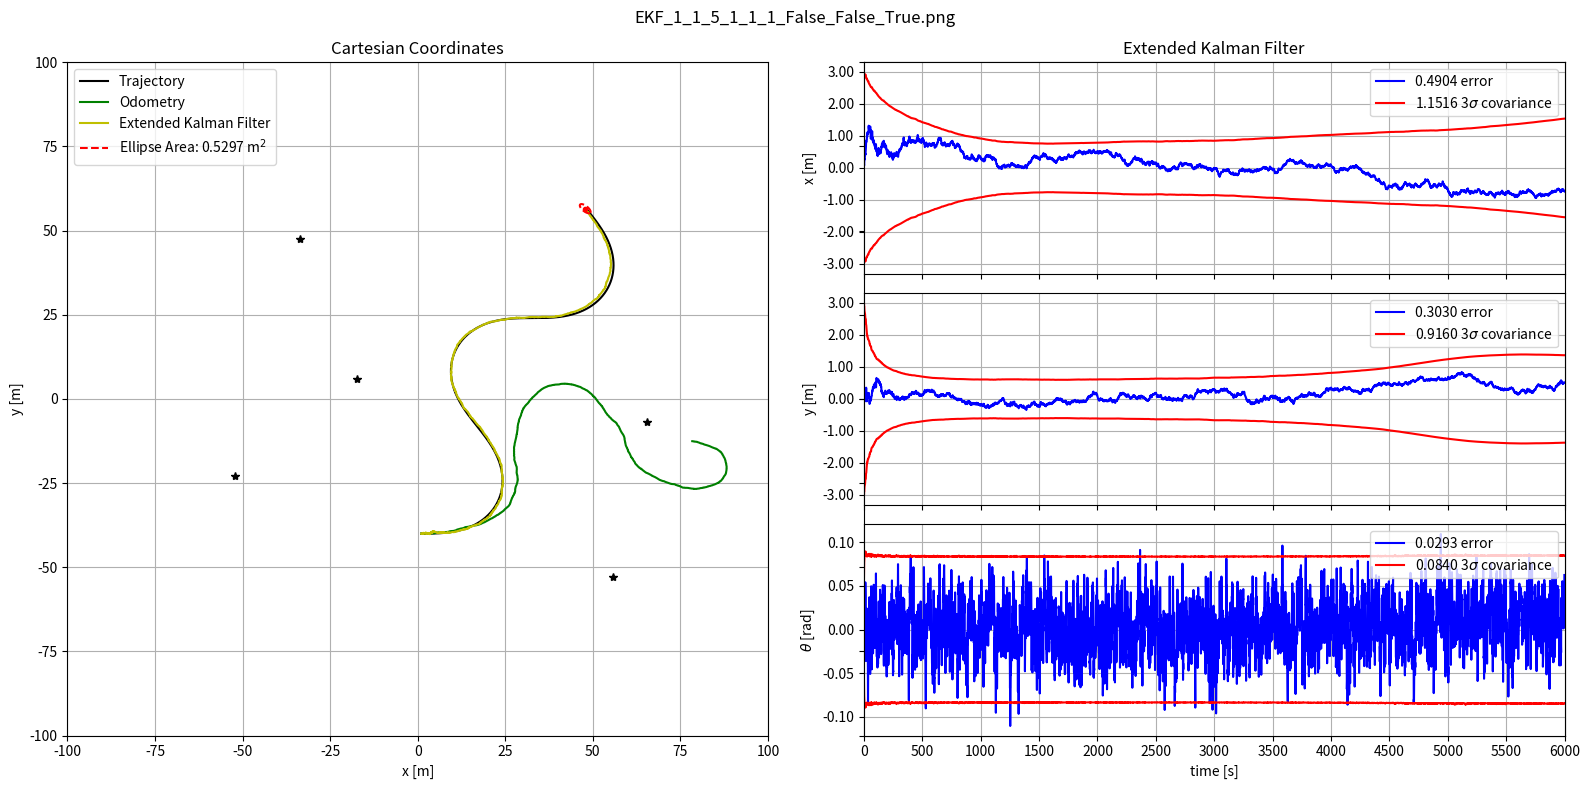

Here is the Python script that generated this plot: (Note: this script raises an exception after producing the figure.)
""" [redacted] """

from dataclasses import dataclass
from math import sin, cos, atan2, pi, sqrt
from matplotlib.ticker import FormatStrFormatter

import matplotlib.pyplot as plt
import numpy as np
import os

seed = 123456
np.random.seed(seed)
try:
    os.makedirs("../outputs")
except:
    pass



@dataclass
class EKF:
    """"Extended Kalman Filter equations."""

    def motion_model_prediction(
            x: np.ndarray[float], u: np.ndarray[float], dt: float
        ) -> np.ndarray[float]:
        """
        Returns motion model prediction as np.ndarray[float] of system state x at instant k.

        Args:
            x (np.ndarray[float]) : system state at instant k-1.
            u (np.ndarray[float]) : control input, or odometry measurement, at instant k.
            dt (float) : simulation time step in seconds.
        """
        x_k, y_k, theta_k = x[0, 0], x[1, 0], x[2, 0]
        vx_k, vy_k, w_k = u[0, 0], u[1, 0], u[2, 0]

        x_prediction = np.array([
            [x_k + (vx_k * np.cos(theta_k) - vy_k * np.sin(theta_k)) * dt],
            [y_k + (vx_k * np.sin(theta_k) + vy_k * np.cos(theta_k)) * dt],
            [theta_k + w_k * dt],
        ])
        x_prediction[2, 0] = Utils.convert_angle(x_prediction[2, 0])

        return x_prediction


    def observation_model_prediction(
            x: np.ndarray[float], i: int, landmarks: np.ndarray[float]
        ) -> np.ndarray[float]:
        """
        Returns observation model prediction as np.ndarray[float] of system command y at instant k.

        Args:
            x (np.ndarray[float]) : system state at instant k-1.
            i (int) : observed landmark index.
            landmarks (np.ndarray[float]) : coordinates x and y of all landmarks.
        """
        x_k, y_k, theta_k = x[0, 0], x[1, 0], x[2, 0]
        x_i, y_i = landmarks[0, i], landmarks[1, i]

        h = np.array([
            [np.sqrt((x_i - x_k)**2 + (y_i - y_k)**2)],
            [np.arctan2((y_i - y_k), (x_i - x_k)) - theta_k],
        ])
        h[1, 0] = Utils.convert_angle(h[1, 0])

        return h


    def F(x: np.ndarray[float], u: np.ndarray[float], dt: float) -> np.ndarray[float]:
        """
        Return motion model state jacobian matrix F(x) as np.ndarray[float].

        Note: jacobian with respect of system state.

        Args:
            x (np.ndarray[float]) : system state at instant k-1.
            u (np.ndarray[float]) : control input, or odometry measurement, at instant k.
            dt (float) : simulation time step in seconds.
        """
        _, _, theta_k = x[0, 0], x[1, 0], x[2, 0]
        vx_k, vy_k, _ = u[0, 0], u[1, 0], u[2, 0]

        F = np.array([
            [1, 0, (-vx_k * np.sin(theta_k) - vy_k * np.cos(theta_k)) * dt],
            [0, 1, (+vx_k * np.cos(theta_k) - vy_k * np.sin(theta_k)) * dt],
            [0, 0, 1]
        ])

        return F


    def G(x: np.ndarray[float], u: np.ndarray[float], dt: float) -> np.ndarray[float]:
        """
        Return motion model control jacobian matrix G(x) as np.ndarray[float].

        Note: jacobian with respect of noised odometry.

        Args:
            x (np.ndarray[float]) : system state at instant k-1.
            u (np.ndarray[float]) : control input, or odometry measurement, at instant k.
            dt (float) : simulation time step in seconds.
        """
        _, _, theta_k = x[0, 0], x[1, 0], x[2, 0]

        G = np.array([
            [np.cos(theta_k) * dt, -np.sin(theta_k) * dt, 0],
            [np.sin(theta_k) * dt, +np.cos(theta_k) * dt, 0],
            [0, 0, dt]
        ])

        return G


    def H(x: np.ndarray[float], i: int, landmarks: np.ndarray[float]) -> np.ndarray[float]:
        """
        Return observation model jacobian matrix H(x) as np.ndarray[float].

        Args:
            x (np.ndarray[float]) : system state at instant k-1.
            i (int) : observed landmark index.
            landmarks (np.ndarray[float]) : coordinates x and y of all landmarks.
        """
        x_k, y_k = x[0, 0], x[1, 0]
        x_p, y_p = landmarks[0, i], landmarks[1, i]

        delta_x = x_p - x_k
        delta_y = y_p - y_k
        distance = np.sqrt(delta_x**2 + delta_y**2)

        H = np.array([
            [-delta_x/distance, -delta_y/distance, 0],
            [+delta_y/distance**2, -delta_x/distance**2, -1]
        ])

        return H



@dataclass
class Utils:
    """Utils functions needed for simulation."""

    def plot_covariance_ellipse(
            x_estimation: np.ndarray[float], P_estimation: np.ndarray[float], line: str, axes
        ) -> None:
        """
        Plot motion estimation convariance matrix as an ellipse.

        Args:
            x_estimation (np.ndarray[float]) : system state estimation at instant k.
            P_estimation (np.ndarray[float]) : estimation covariance at instant k.
            line (str) : plot line sytle.
            axes () : matplotlib.plot axis to include plot.
        """
        P_xy = P_estimation[0:2, 0:2]
        eigen_values, eigen_vectors = np.linalg.eig(P_xy)

        if eigen_values[0] >= eigen_values[1]:
            index_big, index_small = 0, 1
        else:
            index_big, index_small = 1, 0

        if eigen_values[index_small] < 0:
            print('Pb with P_xy :\n', P_xy)
            exit()

        a = sqrt(eigen_values[index_big])
        b = sqrt(eigen_values[index_small])
        area = pi * a * b

        circle = np.arange(0, 2 * pi + 0.1, 0.1)
        x = [3 * a * cos(angle) for angle in circle]
        y = [3 * b * sin(angle) for angle in circle]

        angle = atan2(eigen_vectors[index_big, 1], eigen_vectors[index_big, 0])
        rotation = np.array([[+cos(angle), +sin(angle)],
                             [-sin(angle), +cos(angle)]])

        ellipse = rotation @ (np.array([x, y]))
        px = np.array(ellipse[0, :] + x_estimation[0, 0]).flatten()
        py = np.array(ellipse[1, :] + x_estimation[1, 0]).flatten()

        axes.plot(px, py, line, label=f'Ellipse Area: {area:2.4f} m$^2$')
 

    def compute_motion(x: np.ndarray[float], u: np.ndarray[float], dt: float) -> np.ndarray[float]:
        """
        Compute system motion based on motion equation as np.ndarray.

        Args:
            x (np.ndarray[float]) : system state at instant k-1.
            u (np.ndarray[float]) : control input, or odometry measurement, at instant k.
            dt (float) : simulation time step in seconds.
        """
        assert x.ndim == 2
        assert u.ndim == 2

        x_k, y_k, theta_k = x[0, 0], x[1, 0], x[2, 0]
        vx_k, vy_k, w_k = u[0, 0], u[1, 0], u[2, 0]

        x_calculated = np.array([
            [x_k + (vx_k * np.cos(theta_k) - vy_k * np.sin(theta_k)) * dt],
            [y_k + (vx_k * np.sin(theta_k) + vy_k * np.cos(theta_k)) * dt],
            [theta_k + dt * w_k],
        ])
        x_calculated[2, 0] = Utils.convert_angle(x_calculated[2, 0])

        return x_calculated


    def compute_rms_error(arr: np.ndarray[float]) -> float:
        """
        Return RMS error of an np.ndarray as a float.

        Args:
            arr (np.ndarray) : array to analyze.
        """
        return np.sqrt(np.mean(arr**2))


    def convert_angle(angle: float) -> float:
        """
        Return converted randian angle to the range [-pi, pi].

        Args:
            angle (float): angle in radians.
        """
        if (angle > np.pi):
            angle = angle - 2 * pi
        elif (angle < -np.pi):
            angle = angle + 2 * pi
        return angle



class Simulation:
    def __init__(
            self,
            simulation_duration,
            dt_measurement,
            dt_prediction,
            landmarks,
            x_estimation,
            x_odometry,
            x_true,
            P_estimation,
            Q_true,
            R_true,
        ):
        self.simulation_duration = simulation_duration
        self.landmarks = landmarks
        self.n_steps = int(np.round(simulation_duration/dt_prediction))
        self.dt_measurement = dt_measurement
        self.dt_prediction = dt_prediction

        self.x_odometry = x_odometry
        self.x_true = x_true
        self.Q_true = Q_true
        self.R_true = R_true

        self.history_x_estimation = x_estimation
        self.history_x_odometry = x_odometry
        self.history_x_true = x_true

        self.history_x_error = np.abs(x_estimation - x_true)  # pose error
        self.history_x_variance = np.sqrt(np.diag(P_estimation).reshape(3, 1))  # state std dev
        self.history_time = [0]


    def get_observation(
            self, k: int, black_out: bool = False
        ) -> list[np.ndarray, int] | list[None, None]:
        """
        Return a noisy observation of a random landmark at instant k.

        Args:
            k (int) : interation step.
        """
        np.random.seed(seed*3 + k)  # Ensuring random repexility for k

        if k * self.dt_prediction % self.dt_measurement == 0:
            if black_out:
                valid_measurement = False if 2500 < k < 3500 else True
            else:
                valid_measurement = True

            if not valid_measurement:
                return None, None
            else:
                landmark_index = np.random.randint(0, self.landmarks.shape[1] - 1)
                z_noise = np.sqrt(self.R_true) @ np.random.randn(2)
                z_noise = np.array([z_noise]).T

                z = EKF.observation_model_prediction(self.x_true, landmark_index, self.landmarks)
                z = z + z_noise
                z[1, 0] = Utils.convert_angle(z[1, 0])

                return z, landmark_index

        return None, None


    def get_odometry(self, k: int) -> list[np.ndarray]:
        """
        Return a noisy odometry and command measurements at instant k as np.ndarrays.

        Args:
            k (int) : interation step.
        """
        np.random.seed(seed*2 + k) # Ensuring random repexility

        u_noise = np.sqrt(self.Q_true) @ np.random.randn(3)
        u_noise = np.array([u_noise]).T
        u = self.get_robot_control(k) + self.dt_prediction*u_noise

        x = Utils.compute_motion(self.x_odometry, self.get_robot_control(k), self.dt_prediction)
        x = Utils.compute_motion(x, u_noise, self.dt_prediction)
        self.x_odometry = x

        return x, u


    def plot(
            self,
            file_name: str,
            x_estimation: np.ndarray,
            P_estimation: np.ndarray,
            show: bool = True,
            save: bool = False
        ) -> None:
        """"
        Plot simulation results.
        """
        _, (ax1, ax2) = plt.subplots(1, 2, sharey=True, figsize=(16, 8))
        ax3 = plt.subplot(3, 2, 2)
        ax4 = plt.subplot(3, 2, 4)
        ax5 = plt.subplot(3, 2, 6)
        ax1.cla()

        times = np.stack(self.history_time)

        # True trajectory and landmark
        ax1.plot(self.landmarks[0, :], self.landmarks[1, :], "*k")
        ax1.plot(
            self.history_x_true[0, :],
            self.history_x_true[1, :],
            "-k",
            label="Trajectory"
        )

        # Estimated odometry trajectory
        ax1.plot(
            self.history_x_odometry[0, :],
            self.history_x_odometry[1, :],
            "-g",
            label="Odometry"
        )

        # Estimated EKF trajectory and pose covariance
        ax1.plot(
            self.history_x_estimation[0, :],
            self.history_x_estimation[1, :],
            "-y",
            label="Extended Kalman Filter"
        )
        ax1.plot(x_estimation[0], x_estimation[1], ".r")
        Utils.plot_covariance_ellipse(x_estimation, P_estimation,  "--r", ax1)

        ax1.grid(True)
        ax1.axis([-100, 100, -100, 100])
        ax1.set_title('Cartesian Coordinates')
        ax1.set_ylabel('y [m]')
        ax1.set_xlabel('x [m]')
        ax1.legend(loc='upper left')

        # add common error markers
        ax2.set_xticks([])

        # plot errors curves
        x_ticks = [i for i in range(0, 6001, 500)]

        rms_x_err = Utils.compute_rms_error(self.history_x_error[0, :])
        rms_y_err = Utils.compute_rms_error(self.history_x_error[1, :])
        rms_theta_err = Utils.compute_rms_error(self.history_x_error[2, :])

        rms_x_cov = Utils.compute_rms_error(3*self.history_x_variance[0, :])
        rms_y_cov = Utils.compute_rms_error(3*self.history_x_variance[1, :])
        rms_theta_cov = Utils.compute_rms_error(3*self.history_x_variance[2, :])

        label_x_err = f'{rms_x_err:2.4f} error'
        label_y_err = f'{rms_y_err:2.4f} error'
        label_theta_err = f'{rms_theta_err:2.4f} error'

        label_x_cov = f'{rms_x_cov:2.4f} 3$\sigma$ covariance'
        label_y_cov = f'{rms_y_cov:2.4f} 3$\sigma$ covariance'
        label_theta_cov = f'{rms_theta_cov:2.4f} 3$\sigma$ covariance'

        ax3.plot(times, self.history_x_error[0, :], 'b', label=label_x_err)
        ax3.plot(times, +3.0 * self.history_x_variance[0, :], 'r', label=label_x_cov)
        ax3.plot(times, -3.0 * self.history_x_variance[0, :], 'r')
        ax3.set_title('Extended Kalman Filter')
        ax3.yaxis.set_major_formatter(FormatStrFormatter('%.2f'))
        ax3.set_ylabel('x [m]')
        ax3.set_xlim(0, 6000)
        ax3.set_xticks(x_ticks)
        ax3.set_xticklabels(['' for _ in x_ticks])
        ax3.legend(loc='upper right')
        ax3.grid(True)

        ax4.plot(times, self.history_x_error[1, :], 'b', label=label_y_err)
        ax4.plot(times, +3.0 * self.history_x_variance[1, :], 'r', label=label_y_cov)
        ax4.plot(times, -3.0 * self.history_x_variance[1, :], 'r')
        ax4.yaxis.set_major_formatter(FormatStrFormatter('%.2f'))
        ax4.set_ylabel('y [m]')
        ax4.set_xlim(0, 6000)
        ax4.set_xticks(x_ticks)
        ax4.set_xticklabels(['' for _ in x_ticks])
        ax4.legend(loc='upper right')
        ax4.grid(True)

        ax5.plot(times, self.history_x_error[2, :], 'b', label=label_theta_err)
        ax5.plot(times, +3.0 * self.history_x_variance[2, :], 'r', label=label_theta_cov)
        ax5.plot(times, -3.0 * self.history_x_variance[2, :], 'r')
        ax5.yaxis.set_major_formatter(FormatStrFormatter('%.2f'))
        ax5.set_ylabel(r"$\theta$ [rad]")
        ax5.set_xlabel('time [s]')
        ax5.set_xlim(0, 6000)
        ax5.set_xticks(x_ticks)
        ax5.legend(loc='upper right')
        ax5.grid(True)

        file_path = os.path.join(os.path.abspath(os.getcwd()), 'outputs', file_name)

        plt.suptitle(file_name)
        plt.tight_layout()
        if save: plt.savefig(file_path, dpi=300)
        if show: plt.show()


    def get_robot_control(self, k: int) -> np.ndarray[float]:
        """
        Return robot true control command at instant k as np.ndarray.

        Note: by default a sinousal trajectory is generated.

        Args:
            k (int) : interation step.
        """
        u = np.array([[0, 0.025,  0.1*np.pi / 180 * sin(3*np.pi * k / self.n_steps)]]).T

        return u


    def simulate_world(self, k: int) -> None:
        """
        Simulate system at instant k.

        Args:
            k (int) : interation step.
        """
        self.x_true = Utils.compute_motion(
            self.x_true, self.get_robot_control(k), self.dt_prediction
        )
        self.x_true[2, 0] = Utils.convert_angle(self.x_true[2, 0])


    def update_history(
            self, k: int, x_estimation: np.ndarray[float], P_estimation: np.ndarray[float]
        ) -> None:
        """
        Update simulation history.

        Args:
            x_estimation (np.ndarray[float]) : system state estimation at instant k.
            P_estimation (np.ndarray[float]) : estimation covariance at instant k.
        """
        self.history_x_true = np.hstack((self.history_x_true, self.x_true))
        self.history_x_odometry = np.hstack((self.history_x_odometry, self.x_odometry))
        self.history_x_estimation = np.hstack((self.history_x_estimation, x_estimation))

        error = x_estimation - self.x_true
        error[2, 0] = Utils.convert_angle(error[2, 0])

        self.history_x_error = np.hstack((self.history_x_error, error))
        self.history_x_variance = np.hstack((
            self.history_x_variance, np.sqrt(np.diag(P_estimation).reshape(3, 1))
        ))
        self.history_time.append(k*self.dt_prediction)



def execution(
    dt_measurement: int = 1,
    dt_prediction: int = 1,
    n_landmarks: int = 30,
    P_constant: int = 1,
    Q_constant: int = 1,
    R_constant: int = 1,
    black_out: bool = False,
    range_only: bool = False,
    angle_only: bool = False,
    show_result: bool = True,
    save_result: bool = True
    ) -> None:
    """
    Execute an Extended Kalman Filter simulation.

    Args:
        dt_measurement (int) : measurement interval in seconds. Default values is 1.
        dt_prediction (int) : prediction interval in seconds. Default values is 1.
        n_landmarks (int) : number of landmarks simulated. Default values is 30.
        P_constant (int) : state covariance matrix P constant. Default values is 1.
        Q_constant (int) : process noise covariance matrix Q constant. Default values is 1.
        R_constant (int) : measure noise covariance matrix R constant. Default values is 1.
        black_out (bool) : no measures between 2500 s and 3000s? Default values is False.
        range_only (bool) : only range measures available? Default values is False.
        angle_only (bool) : only angle measures available? Default values is False.
        show_result (bool) : show result? Default value is True.
        save_result (bool) : save result? Default value is True.
    """
    # Define Kalman covariance errors robot movements
    P_true = np.diag([1, 1, (1*pi/180)**2])
    Q_true = np.diag([0.01, 0.01, 1*pi/180]) ** 2
    R_true = np.diag([3.0, 3*pi/180]) ** 2

    P_estimation = P_constant * np.diag([1, 1, 1]) @ P_true
    Q_estimation = Q_constant * np.diag([1, 1, 1]) @ Q_true
    R_estimation = R_constant * np.diag([1, 1]) @ R_true

    if range_only: R_estimation = R_estimation[0:1, 0:1]    # exclude angle measurement
    if angle_only: R_estimation = R_estimation[1:, 1:]      # exclude range measurement


    # Simulation initial conditions
    simulation_duration = 6000  # simulation duration [s]
    landmarks = 140*(np.random.rand(2, n_landmarks) - 1/2)

    x_true = np.array([[1, -40, -pi/2]]).T
    x_odometry = x_true
    x_estimation = x_true

    # Simulation environment
    simulation = Simulation(
        simulation_duration,
        dt_measurement,
        dt_prediction,
        landmarks,
        x_estimation,
        x_odometry,
        x_true,
        P_estimation,
        Q_true,
        R_true,
    )


    # Loop simulation environment
    for k in range(1, simulation.n_steps):
        simulation.simulate_world(k)    # Simulate robot motion
        x_odometry, u_tilde = simulation.get_odometry(k)
        z, landmark_index = simulation.get_observation(k, black_out=black_out)

        # Kalman Prediction
        x_prediction = EKF.motion_model_prediction(x_estimation, u_tilde, simulation.dt_prediction)

        F = EKF.F(x_prediction, u_tilde, simulation.dt_prediction)
        G = EKF.G(x_prediction, u_tilde, simulation.dt_prediction)
        P_prediction = F @ P_estimation @ F.T + G @ Q_estimation @ G.T

        # Kalman Correction
        if z is not None:
            # Observation available
            h = EKF.observation_model_prediction(x_prediction, landmark_index, simulation.landmarks)

            innovation = z - h
            innovation[1, 0] = Utils.convert_angle(innovation[1, 0])
            if range_only: innovation = innovation[0:1, :]  # exclude angle measurement
            if angle_only: innovation = innovation[1:, :]   # exclude range measurement


            H = EKF.H(x_prediction, landmark_index, simulation.landmarks)
            if range_only: H = H[0:1, :]    # exclude angle measurement
            if angle_only: H = H[1:, :]     # exclude range measurement

            S = R_estimation + H @ P_prediction @ H.T
            K = P_prediction @ H.T @ np.linalg.inv(S)

            # Kalman Update
            x_estimation = x_prediction + K @ innovation
            x_estimation[2, 0] = Utils.convert_angle(x_estimation[2, 0])

            P_estimation = (np.eye(K.shape[0]) - K @ H) @ P_prediction
            P_estimation = 0.5 * (P_estimation + P_estimation.T)  # symetry matrix
        else:
            # Observation unavailable
            x_estimation = x_prediction
            P_estimation = P_prediction

        # Update data history
        simulation.update_history(k, x_estimation, P_estimation)

    file_name = f'EKF_{dt_measurement}_{dt_prediction}_'
    file_name += f'{n_landmarks}_'
    file_name += f'{Q_constant}_{R_constant}_{P_constant}_'
    file_name += f'{black_out}_{range_only}_{angle_only}.png'

    simulation.plot(file_name, x_estimation, P_estimation, show_result, save_result)



def main():
    # arr = [1]
    arr = [5, 10, 100, 150]
    # arr = [10, 25, 100, 250]

    for var in arr:
        execution(n_landmarks=var, angle_only=True, show_result=False, save_result=True)



if __name__ == "__main__":
    main()
